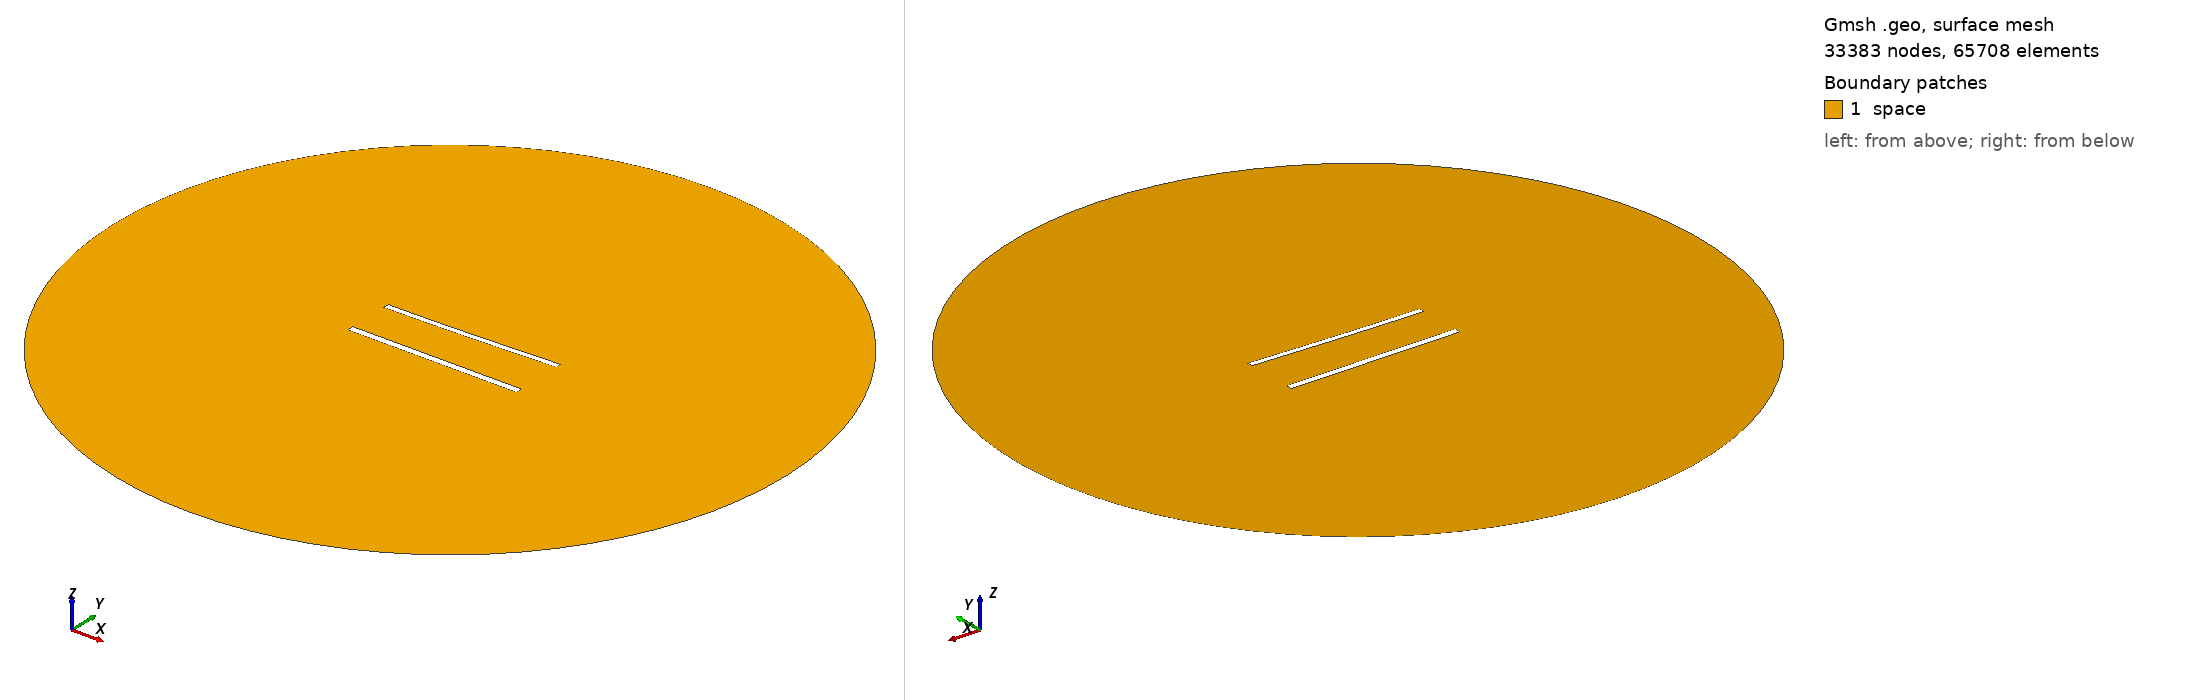

Gmsh geometry script, surface-meshed: 33383 nodes, 65708 surface elements. Boundary patches (legend numbers): 1 space. Left view from above one corner, right view from below the opposite corner. Legend entries are the model's physical surfaces. The drawing asked Gmsh for element sizes between 1% and 20% of the model's largest extent; the script's own settings can give other sizes.

=== 1121.geo (drawn) ===
//---------------------------------------
// Geometry kernel
//---------------------------------------

SetFactory("OpenCASCADE");



//---------------------------------------
// Parameters of the geometry
//---------------------------------------

// Overetch of the upper plate
overetch = 0.25;

// Distance between the plates
distance = 27.5;

// Discretization over the x axis (for the deformation)
nx = 50; 

// Length of the plate
L = 100 - overetch; 

// Number of modes
n = 4; 

// 1st mode coefficient
coeff(1) = 1.5;
beta(1) = 0.596864 * 3.1415926535 / L;

// 2nd mode coefficient
coeff(2) = 0.0;
beta(2) = 1.49418 * 3.1415926535 / L;

// 3rd mode coefficient
coeff(3) = 0.0;
beta(3) = 2.50025 * 3.1415926535 / L;

// 4th mode coefficient
coeff(4) = 0.0;
beta(4) = 3.49999 * 3.1415926535 / L;



//---------------------------------------
// Upper plate (deformed rectangle)
//---------------------------------------

// Coordiantes of the upper plate
xmin = -50;
xmax = 50 - overetch;

// Height of the upper plate
yheight = 4 - 2 * overetch;

// Indexes of the points
UpperID[] = {};
LowerID[] = {};
LeftID[] = {};
RightID[] = {};

// Point index
p = 1;

// Horizontal edges
For i In {1:nx}
    x = xmin + (i-1)*(xmax - xmin)/(nx-1);

    y_bottom = distance / 2 + overetch;
    For j In {1:n}
        C = (Cosh(beta(j)*L) + Cos(beta(j)*L)) / (Sinh(beta(j)*L) + Sin(beta(j)*L));
        y_bottom  = y_bottom + coeff(j) * (Cosh(beta(j)*(x+50)) - Cos(beta(j)*(x+50)) - C * (Sinh(beta(j)*(x+50)) - Sin(beta(j)*(x+50))));
    EndFor

    y_top = y_bottom + yheight;

    Point(p) = {x, y_top, 0, 1.0};
    UpperID[i] = p;
    p = p + 1;

    Point(p) = {x, y_bottom, 0, 1.0};
    LowerID[i] = p;
    p = p + 1;
EndFor

// Create point lists
UpperPts[] = {}; LowerPts[] = {};
For i In {1:nx}
  UpperPts[] += {UpperID[i]};
  LowerPts[] += {LowerID[i]};
EndFor

// Build splines
Spline(1) = {UpperPts[]};
Spline(2) = {LowerPts[]};
Line(3) = {LowerPts[nx-1], UpperPts[nx-1]};
Line(4) = {LowerPts[0], UpperPts[0]};

// Build the plane surface
Curve Loop(1) = {2, 3, -1, -4};
Plane Surface(1) = {1};



//---------------------------------------
// Lower plate (rectangle)
//---------------------------------------

// Vertices
Point(1001) = {-50, -distance/2, 0, 1.0};
Point(1002) = { 50, -distance/2, 0, 1.0};
Point(1003) = { 50,  -distance/2 + 4, 0, 1.0};
Point(1004) = {-50,  -distance/2 + 4, 0, 1.0};

// Edges
Line(5) = {1001, 1002};
Line(6) = {1002, 1003};
Line(7) = {1003, 1004};
Line(8) = {1004, 1001};

// Plane surface
Line Loop(2) = {5, 6, 7, 8};
Plane Surface(2) = {2}; 



//---------------------------------------
// Outer (fictious) boundary
//---------------------------------------

// Points
Point(1005) = {0, 0, 0};       // Center
Point(1006) = {200, 0, 0};     // Start point
Point(1007) = {0, 200, 0};     // 90 degrees
Point(1008) = {-200, 0, 0};    // 180 degrees
Point(1009) = {0, -200, 0};    // 270 degrees

// Circle arcs (each needs start, center, end)
Circle(9) = {1006, 1005, 1007};
Circle(10) = {1007, 1005, 1008};
Circle(11) = {1008, 1005, 1009};
Circle(12) = {1009, 1005, 1006};

// Plane surface for the entire domain
Curve Loop(3) = {9, 10, 11, 12};
Surface(3) = {3};

// Subtract the plates from the whole domain to obtain the actual domain where we want to solve the equations
BooleanDifference{ Surface{3}; Delete; }{ Surface{1}; Surface{2}; Delete; }




//---------------------------------------
// Transfinite Lines/Curves
//---------------------------------------

// Set the number of points on the boundaries
r = 6;
d = 0.15;

// Plates
Transfinite Curve {1} = 50*r/4 Using Progression 1;
Transfinite Line {2} = 50*r Using Progression 1;
Transfinite Curve {3, 4} = 2*r Using Progression 1+d;
Transfinite Line {5} = 50*r/4 Using Progression 1;
Transfinite Line {7} = 50*r Using Progression 1;
Transfinite Line {6} = 2*r Using Progression 1-d;
Transfinite Line {8} = 2*r Using Progression 1+d;

// Outer boundary
Transfinite Line {9, 10, 11, 12} = 20 Using Progression 1;



//---------------------------------------
// Physical groups
//---------------------------------------                

// Physical curves (boundaries)
Physical Line("force_segment", 10) = {2};
Physical Line("upper_plate", 11) = {1, 3, 4};
Physical Line("lower_plate", 12) = {5, 6, 7, 8};
Physical Line("boundary", 20) = {9, 10, 11, 12};

// Physical Surfaces
Physical Surface("space", 30) = {3};



//---------------------------------------
// 6. Generate the Mesh
//---------------------------------------

// 2D mesh generation
Mesh 2;
